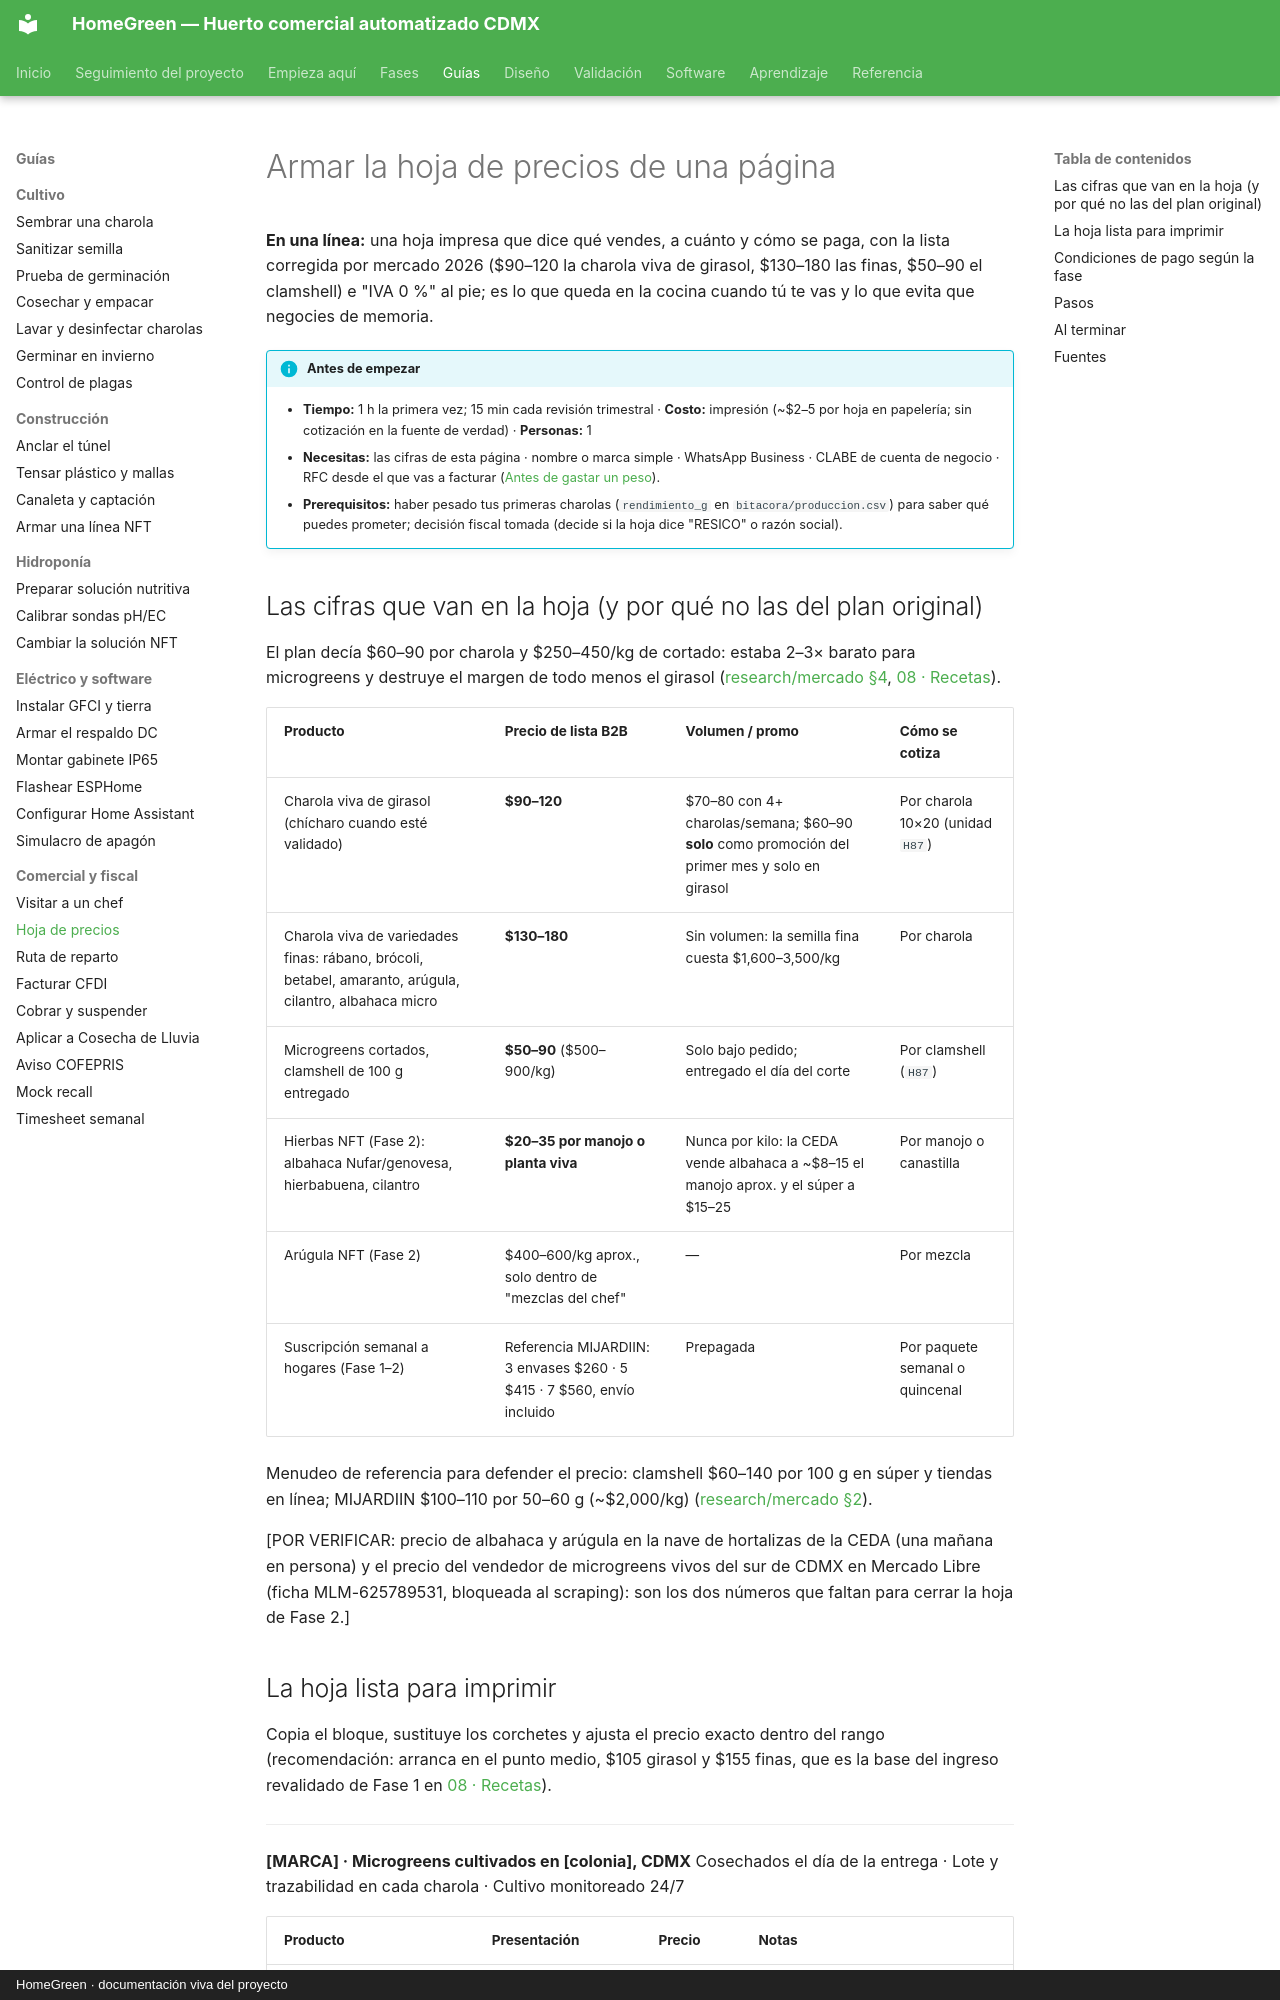

repository: AndresIslas99/HomeGreen · page: guias/hoja-de-precios/index.html · generator: mkdocs · copyright: HomeGreen · documentación viva del proyecto

# Armar la hoja de precios de una página

**En una línea:** una hoja impresa que dice qué vendes, a cuánto y cómo se paga, con la lista corregida por mercado 2026 ($90–120 la charola viva de girasol, $130–180 las finas, $50–90 el clamshell) e "IVA 0 %" al pie; es lo que queda en la cocina cuando tú te vas y lo que evita que negocies de memoria.

!!! info "Antes de empezar"
    - **Tiempo:** 1 h la primera vez; 15 min cada revisión trimestral · **Costo:** impresión (~$2–5 por hoja en papelería; sin cotización en la fuente de verdad) · **Personas:** 1
    - **Necesitas:** las cifras de esta página · nombre o marca simple · WhatsApp Business · CLABE de cuenta de negocio · RFC desde el que vas a facturar ([Antes de gastar un peso](../empieza-aqui/antes-de-gastar-un-peso.md)).
    - **Prerequisitos:** haber pesado tus primeras charolas (`rendimiento_g` en `bitacora/produccion.csv`) para saber qué puedes prometer; decisión fiscal tomada (decide si la hoja dice "RESICO" o razón social).

## Las cifras que van en la hoja (y por qué no las del plan original)

El plan decía $60–90 por charola y $250–450/kg de cortado: estaba 2–3× barato para microgreens y destruye el margen de todo menos el girasol ([research/mercado §4](../research/mercado-precios.md), [08 · Recetas](../referencia/08-recetas-y-economia-unitaria.md)).

| Producto | Precio de lista B2B | Volumen / promo | Cómo se cotiza |
|---|---|---|---|
| Charola viva de girasol (chícharo cuando esté validado) | **$90–120** | $70–80 con 4+ charolas/semana; $60–90 **solo** como promoción del primer mes y solo en girasol | Por charola 10×20 (unidad `H87`) |
| Charola viva de variedades finas: rábano, brócoli, betabel, amaranto, arúgula, cilantro, albahaca micro | **$130–180** | Sin volumen: la semilla fina cuesta $1,600–3,500/kg | Por charola |
| Microgreens cortados, clamshell de 100 g entregado | **$50–90** ($500–900/kg) | Solo bajo pedido; entregado el día del corte | Por clamshell (`H87`) |
| Hierbas NFT (Fase 2): albahaca Nufar/genovesa, hierbabuena, cilantro | **$20–35 por manojo o planta viva** | Nunca por kilo: la CEDA vende albahaca a ~$8–15 el manojo aprox. y el súper a $15–25 | Por manojo o canastilla |
| Arúgula NFT (Fase 2) | $400–600/kg aprox., solo dentro de "mezclas del chef" | — | Por mezcla |
| Suscripción semanal a hogares (Fase 1–2) | Referencia MIJARDIIN: 3 envases $260 · 5 $415 · 7 $560, envío incluido | Prepagada | Por paquete semanal o quincenal |

Menudeo de referencia para defender el precio: clamshell $60–140 por 100 g en súper y tiendas en línea; MIJARDIIN $100–110 por 50–60 g (~$2,000/kg) ([research/mercado §2](../research/mercado-precios.md)).

[POR VERIFICAR: precio de albahaca y arúgula en la nave de hortalizas de la CEDA (una mañana en persona) y el precio del vendedor de microgreens vivos del sur de CDMX en Mercado Libre (ficha MLM-625789531, bloqueada al scraping): son los dos números que faltan para cerrar la hoja de Fase 2.]
